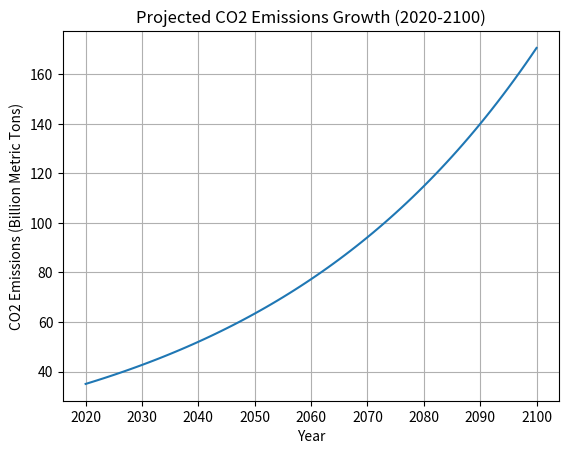

Write the Python code that produced this figure.
import numpy as np
import matplotlib.pyplot as plt

# Define parameters for CO2 emissions growth
years = np.arange(2020, 2101)
initial_emission = 35  # Billion metric tons in 2020
growth_rate = 0.02  # 2% annual growth in emissions

# Calculate emissions over time
emissions = initial_emission * (1 + growth_rate) ** (years - 2020)

# Plot the emissions growth
plt.plot(years, emissions)
plt.title("Projected CO2 Emissions Growth (2020-2100)")
plt.xlabel("Year")
plt.ylabel("CO2 Emissions (Billion Metric Tons)")
plt.grid(True)
plt.show()